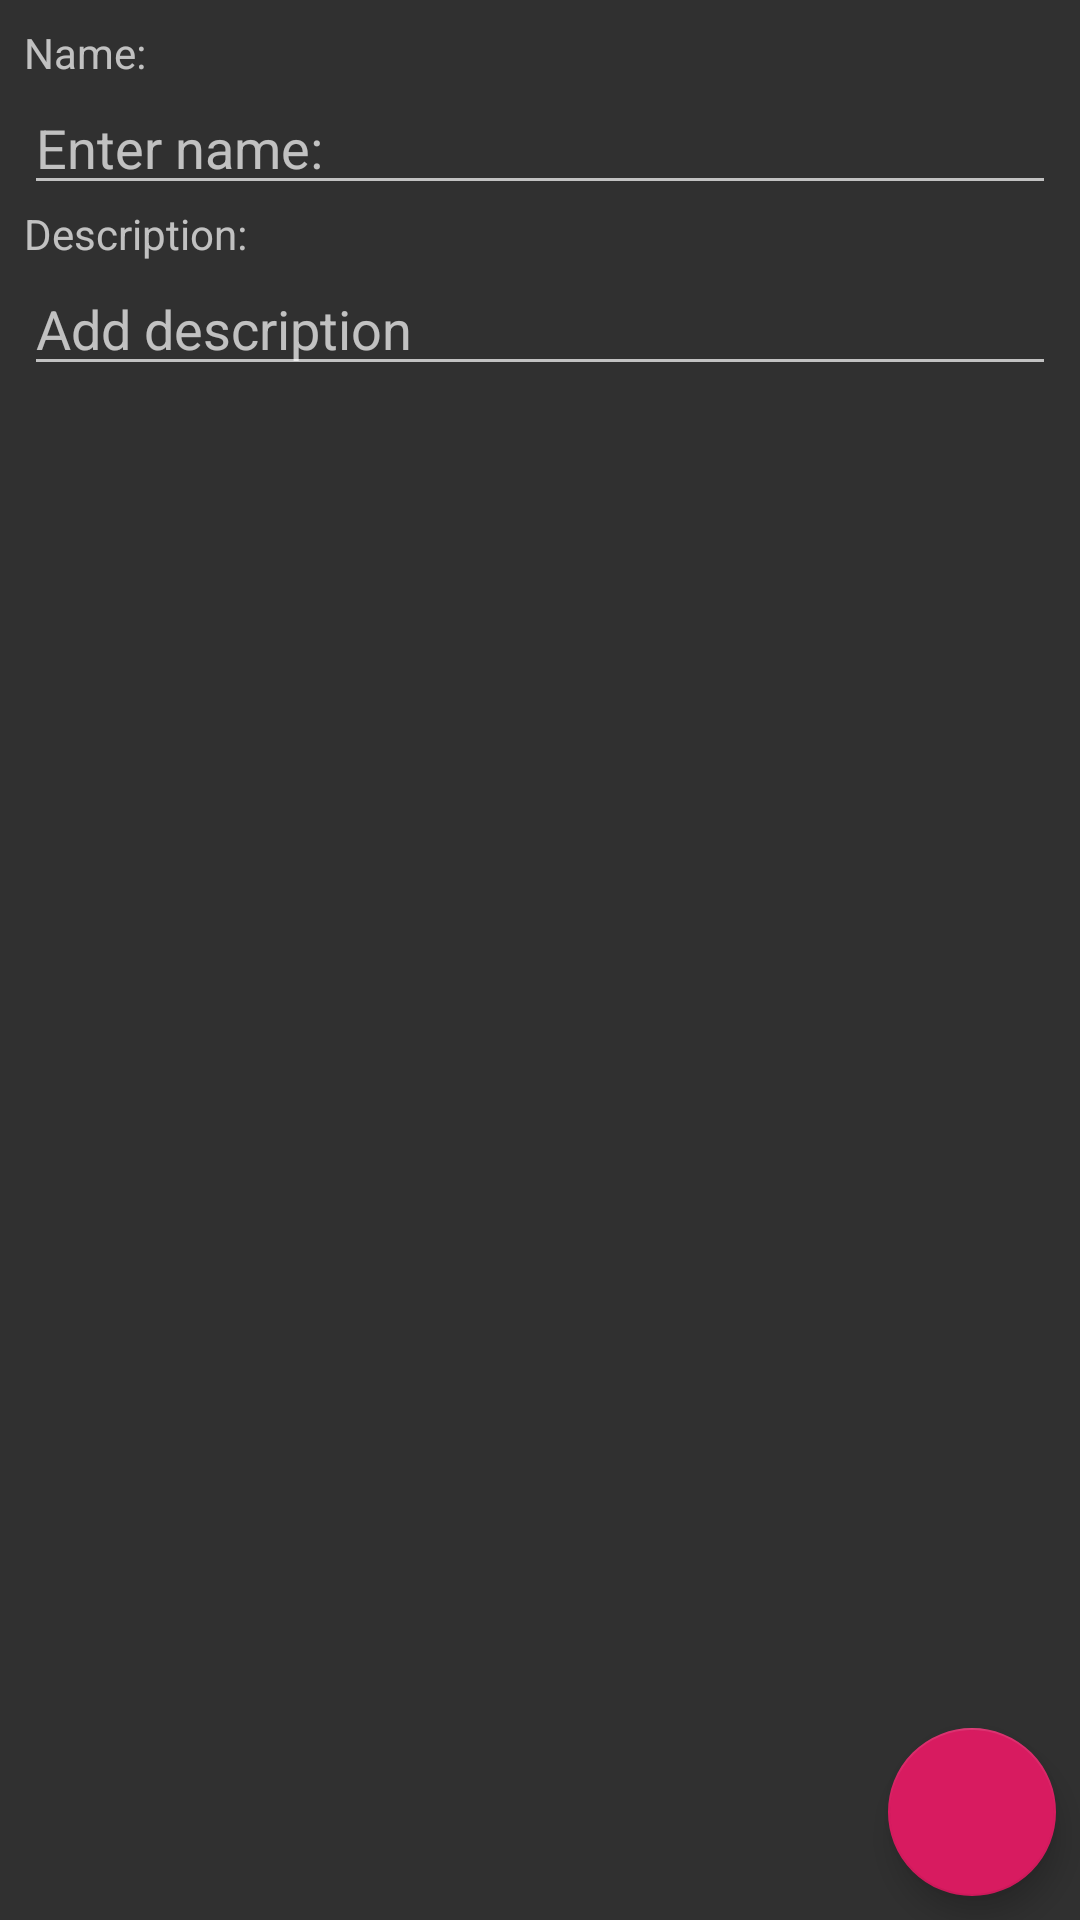

The Android layout XML behind this screen, and the referenced resources:
<!-- AndroidManifest.xml: application theme AppTheme -->
<!-- res/layout/fragment_create_quiz.xml -->
<?xml version="1.0" encoding="utf-8"?>
<androidx.coordinatorlayout.widget.CoordinatorLayout xmlns:android="http://schemas.android.com/apk/res/android"
    android:layout_width="match_parent"
    android:layout_height="match_parent">


    <LinearLayout
        android:layout_width="match_parent"
        android:layout_height="match_parent"
        android:orientation="vertical"
        android:padding="8dp">

        <TextView
            android:layout_width="wrap_content"
            android:layout_height="wrap_content"
            android:text="@string/name" />

        <EditText
            android:id="@+id/quiz_name_edit_text"
            android:layout_width="match_parent"
            android:layout_height="wrap_content"
            android:hint="@string/enter_name"
            android:inputType="text" />

        <TextView
            android:layout_width="wrap_content"
            android:layout_height="wrap_content"
            android:text="@string/description" />

        <EditText
            android:id="@+id/quiz_description_edit_text"
            android:layout_width="match_parent"
            android:layout_height="wrap_content"
            android:hint="@string/add_description"
            android:inputType="textMultiLine"/>

        <androidx.recyclerview.widget.RecyclerView
            android:id="@+id/new_question_recycler_view"
            android:layout_width="wrap_content"
            android:layout_height="wrap_content"/>


    </LinearLayout>

    <com.google.android.material.floatingactionbutton.FloatingActionButton
        android:id="@+id/add_question_floating_button"
        android:layout_width="wrap_content"
        android:layout_height="wrap_content"
        android:layout_gravity="end|bottom"
        android:src="@drawable/ic_action_add"
        android:layout_margin="8dp"/>

</androidx.coordinatorlayout.widget.CoordinatorLayout>
<!-- resources referenced by this layout -->
<resources>
  <string name="add_description">Add description</string>
  <string name="description">Description:</string>
  <string name="enter_name">Enter name:</string>
  <string name="name">Name:</string>
  <style name="AppTheme" parent="Theme.AppCompat">
          
          <item name="colorPrimary">@color/colorPrimary</item>
          <item name="colorPrimaryDark">@color/colorPrimaryDark</item>
          <item name="colorAccent">@color/colorAccent</item>
      </style>
  <color name="colorPrimary">#9C27B0</color>
  <color name="colorPrimaryDark">#771E88</color>
  <color name="colorAccent">#D81B60</color>
</resources>
